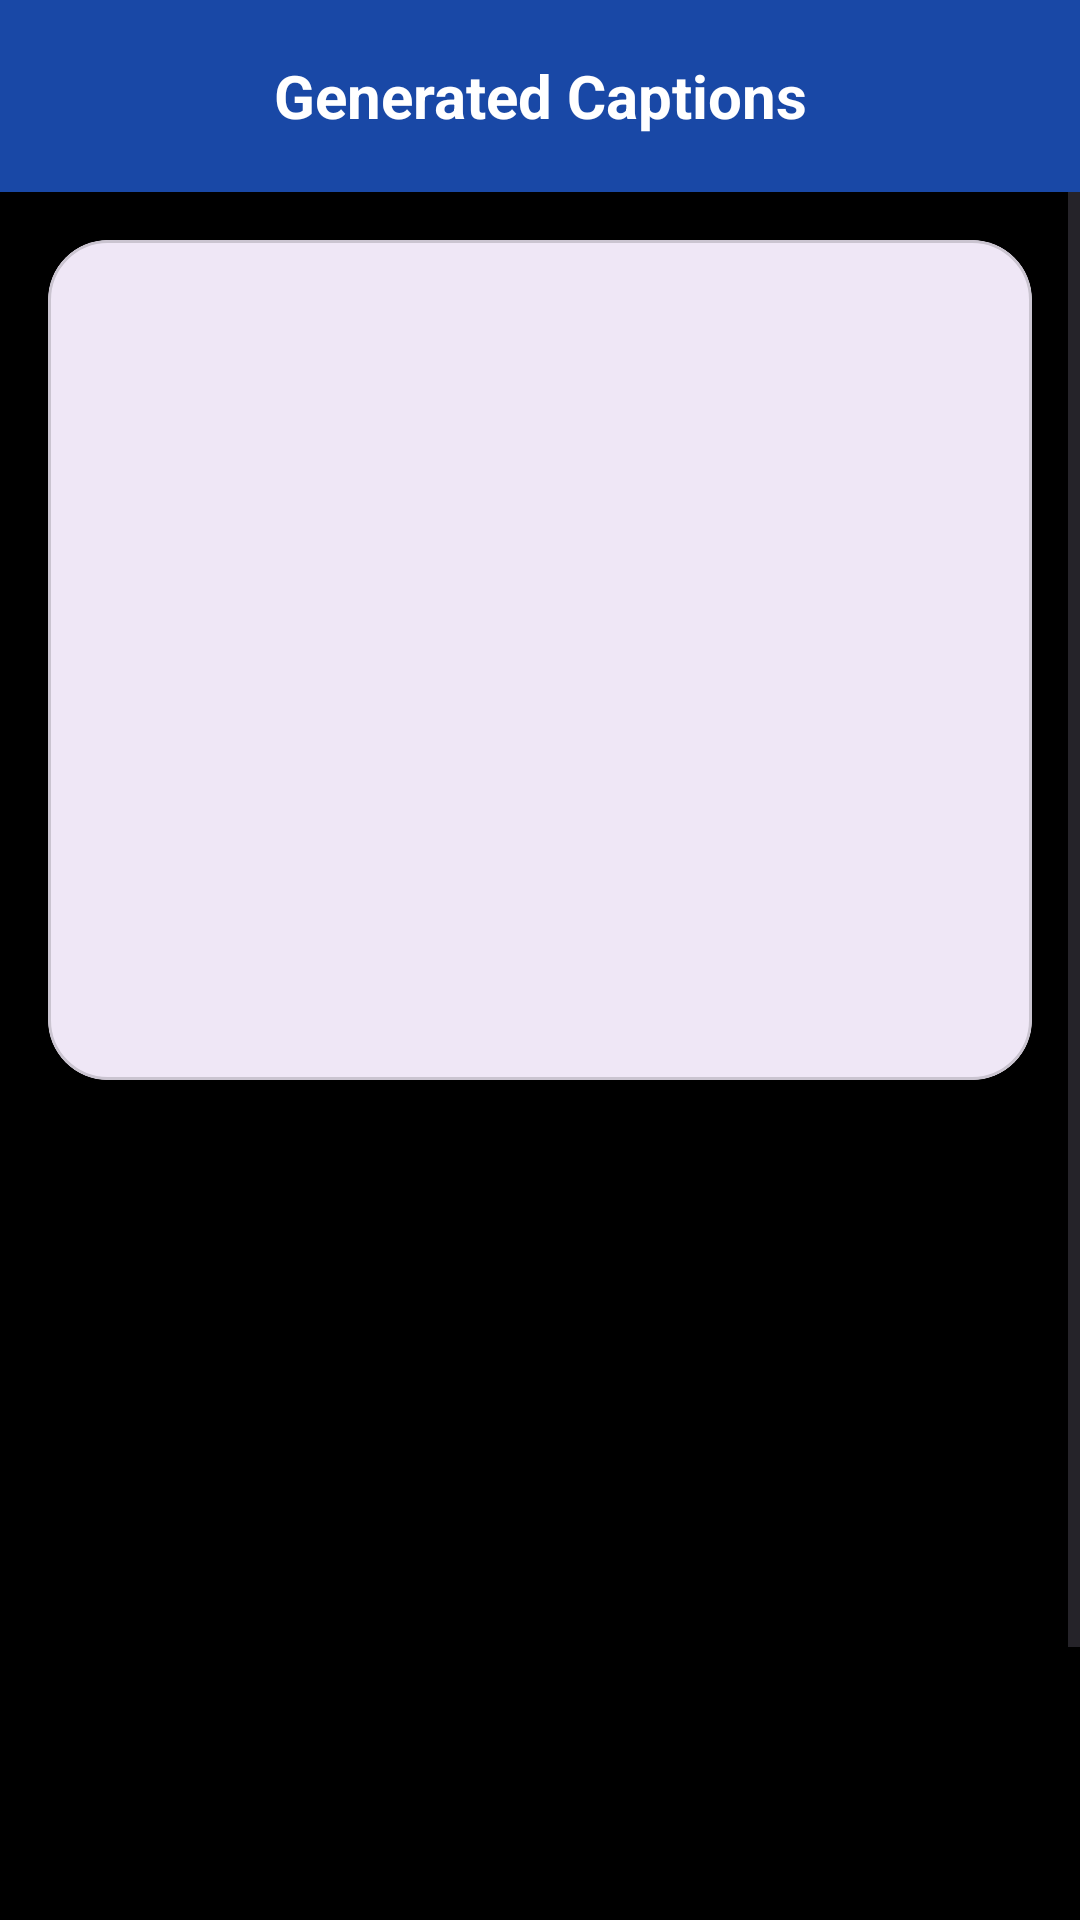

Reconstruct the res/layout file that produces this screen, plus the resources it refers to.
<!-- AndroidManifest.xml: application theme Theme.CapAIXML -->
<!-- res/layout/activity_image_details_screen.xml -->
<?xml version="1.0" encoding="utf-8"?>
<LinearLayout xmlns:android="http://schemas.android.com/apk/res/android"
    xmlns:app="http://schemas.android.com/apk/res-auto"
    xmlns:tools="http://schemas.android.com/tools"
    android:id="@+id/main"
    android:layout_width="match_parent"
    android:layout_height="match_parent"
    android:orientation="vertical"
    android:background="@color/black"
    tools:context=".ui.activities.ImageDetailsScreen">

    <androidx.appcompat.widget.Toolbar
        android:id="@+id/toolbarGeneratedCaptions"
        android:layout_width="match_parent"
        android:layout_height="?attr/actionBarSize"
        android:background="@color/primary"
        app:navigationIcon="@drawable/ic_arrow_back"
        app:navigationIconTint="@color/white">

        <TextView
            android:layout_width="wrap_content"
            android:layout_height="match_parent"
            android:layout_gravity="center"
            android:gravity="center"
            android:text="@string/generated_captions"
            android:textColor="@color/white"
            android:textSize="20sp"
            android:textStyle="bold" />

    </androidx.appcompat.widget.Toolbar>

    <FrameLayout
        android:layout_width="match_parent"
        android:layout_height="match_parent">

        <ScrollView
            android:id="@+id/contentScroll"
            android:layout_width="match_parent"
            android:layout_height="match_parent"
            android:fillViewport="true">

            <LinearLayout
                android:layout_width="match_parent"
                android:layout_height="wrap_content"
                android:orientation="vertical"
                android:padding="16dp">

            <com.google.android.material.card.MaterialCardView
                android:layout_width="match_parent"
                android:layout_height="280dp"
                app:cardCornerRadius="20dp"
                app:cardElevation="4dp">

                <ImageView
                    android:id="@+id/ivDetailedSelectedImage"
                    android:layout_width="match_parent"
                    android:layout_height="match_parent"
                    android:contentDescription="Selected image"
                    android:scaleType="centerCrop" />

            </com.google.android.material.card.MaterialCardView>



            <androidx.viewpager2.widget.ViewPager2
                android:id="@+id/pagerCaptions"
                android:layout_width="match_parent"
                android:layout_height="260dp"
                android:layout_marginTop="16dp" />

            <LinearLayout
                android:layout_width="match_parent"
                android:layout_height="wrap_content"
                android:layout_marginTop="20dp"
                android:layout_marginBottom="20dp"
                android:orientation="horizontal">
















                <View
                    android:layout_width="12dp"
                    android:layout_height="0dp" />

                <com.google.android.material.button.MaterialButton
                    android:id="@+id/btnShare"
                    android:layout_width="0dp"
                    android:layout_height="56dp"
                    android:layout_weight="1"
                    android:backgroundTint="#2563EB"
                    android:text="@string/share"
                    android:textColor="@color/white"
                    android:textSize="15sp"
                    android:textAllCaps="false"
                    android:textStyle="bold"
                    app:cornerRadius="16dp" />

            </LinearLayout>
            </LinearLayout>
        </ScrollView>

        <ProgressBar
            android:id="@+id/progressGenerating"
            style="?android:attr/progressBarStyleLarge"
            android:layout_width="wrap_content"
            android:layout_height="wrap_content"
            android:layout_gravity="center"
            android:visibility="gone" />

    </FrameLayout>

</LinearLayout>
<!-- resources referenced by this layout -->
<resources>
  <color name="black">#FF000000</color>
  <color name="primary">#FF1948a6</color>
  <color name="white">#FFFFFFFF</color>
  <string name="copy">Copy</string>
  <string name="generated_captions">Generated Captions</string>
  <string name="share">Share</string>
  <style name="Theme.CapAIXML" parent="Base.Theme.CapAIXML" />
  <style name="Base.Theme.CapAIXML" parent="Theme.Material3.DayNight.NoActionBar">
          
          
      </style>
</resources>
